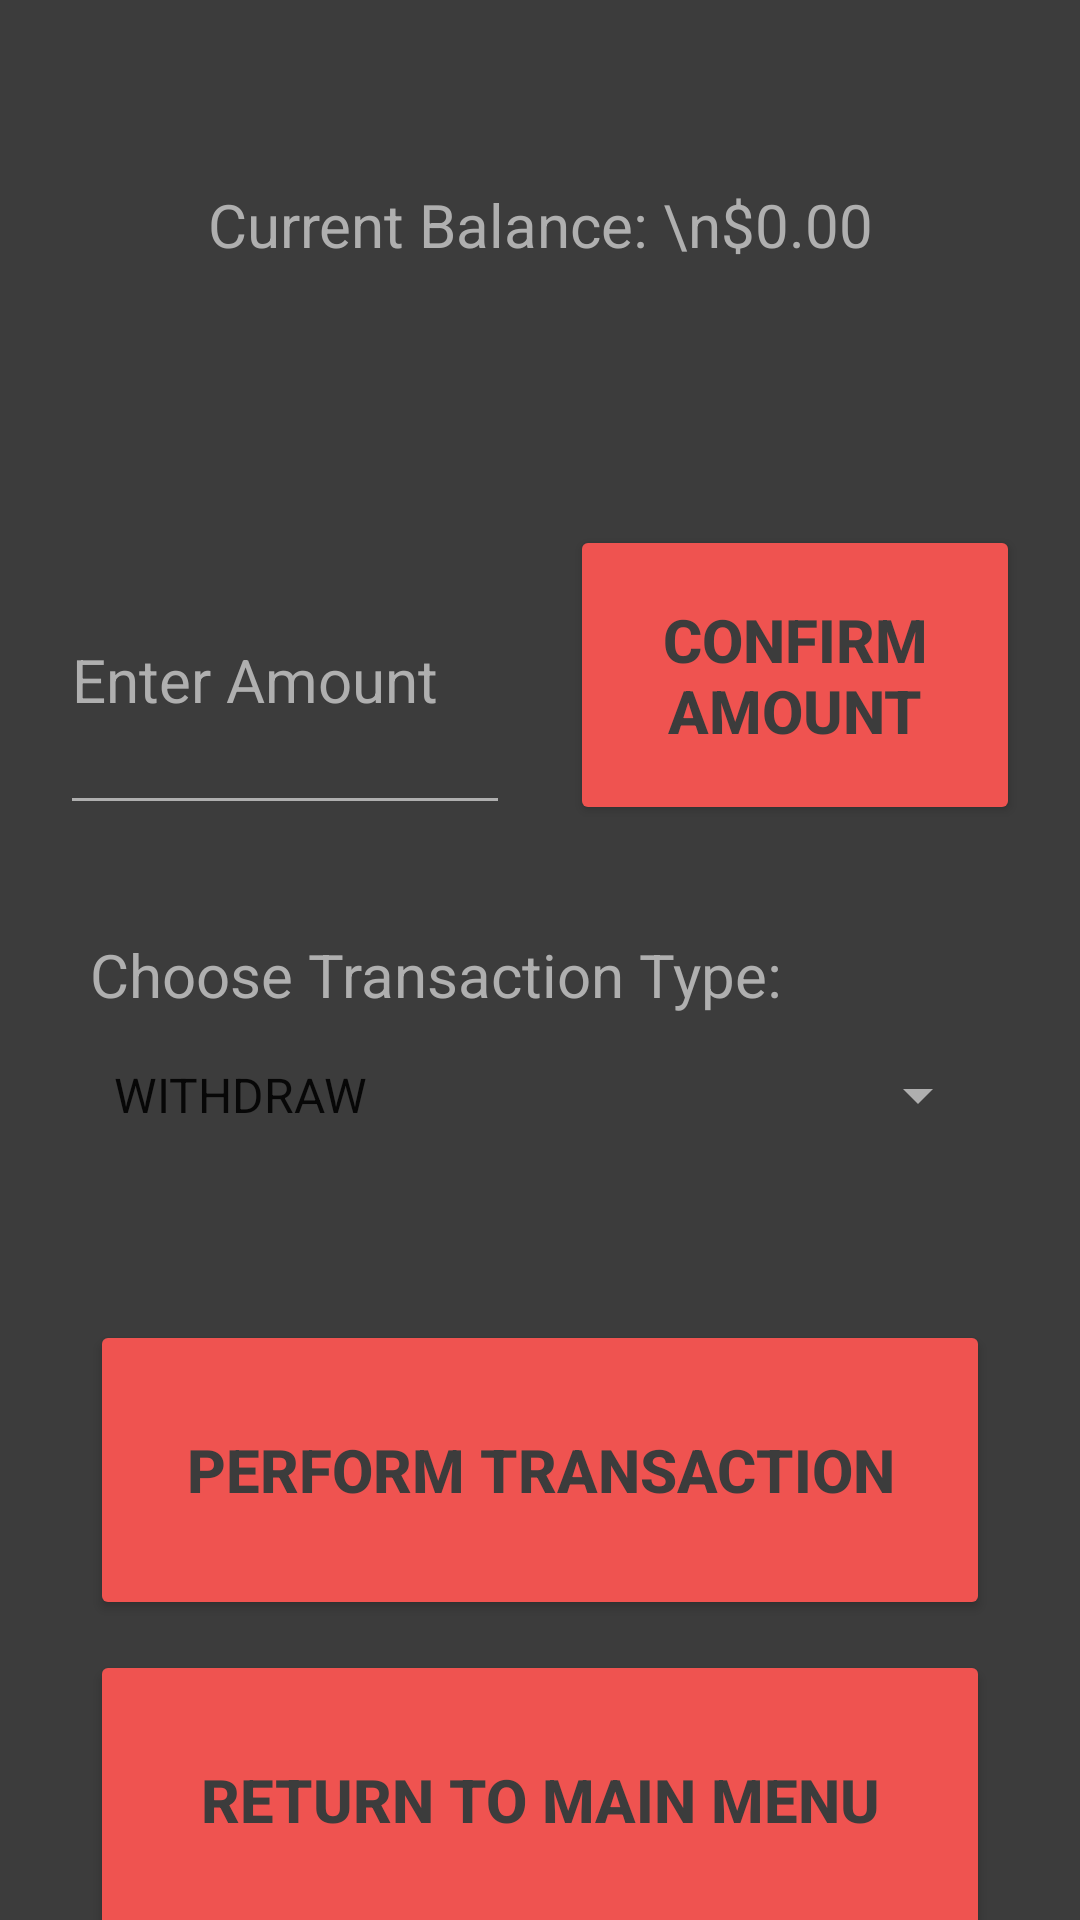

Here is an Android app screen rendered from its layout file. Give the layout XML and the strings, colors and styles it references.
<!-- AndroidManifest.xml: application theme Theme.Groupproject -->
<!-- res/layout/activity_financial.xml -->
<?xml version="1.0" encoding="utf-8"?>

<LinearLayout xmlns:android="http://schemas.android.com/apk/res/android"
    android:layout_width="match_parent"
    android:layout_height="match_parent"
    android:background="@color/dark_grey"
    android:orientation="vertical" >

    <TextView
        android:layout_width="match_parent"
        android:layout_height="150dp"
        android:textSize="20dp"
        android:text="Current Balance: \n$0.00"
        android:textColor="@color/light_grey"
        android:gravity="center"
        android:id="@+id/current_balance"
        />

    <LinearLayout
        android:layout_width="match_parent"
        android:layout_height="150dp"
        android:orientation="horizontal"
        android:gravity="center">

            <EditText
                android:layout_height="100dp"
                android:layout_width="150dp"
                android:hint="Enter Amount"
                android:textSize="20dp"
                android:id="@+id/enter_amount"
                android:textColorHint="@color/light_grey"
                android:backgroundTint="@color/light_grey"
                android:textColor="@color/light_grey"
                android:inputType="numberDecimal"
                android:layout_marginEnd="10dp"
                />

            <Button
                android:layout_height="100dp"
                android:layout_width="150dp"
                android:text="CONFIRM AMOUNT"
                android:backgroundTint="@color/red_400"
                android:textColor="@color/dark_grey"
                android:textSize="20dp"
                android:textStyle="bold"
                android:onClick="confirmAmount"
                android:layout_marginStart="10dp"
                />

    </LinearLayout>

    <TextView
        android:layout_width="300dp"
        android:layout_height="30dp"
        android:layout_gravity="center"
        android:gravity="start|center"
        android:text="Choose Transaction Type:"
        android:textColor="@color/light_grey"
        android:textSize="20dp"
        android:layout_marginTop="10dp"
        />

    <Spinner
        android:id="@+id/options"
        android:layout_width="300dp"
        android:layout_height="50dp"
        android:layout_gravity="center"
        android:backgroundTint="@color/light_grey"
        android:entries="@array/spinner_items"
        android:gravity="start|center"
        />

    <Button
        android:layout_width="300dp"
        android:layout_height="100dp"
        android:backgroundTint="@color/red_400"
        android:textColor="@color/dark_grey"
        android:textSize="20dp"
        android:textStyle="bold"
        android:text="Perform Transaction"
        android:layout_gravity="center"
        android:layout_marginBottom="10dp"
        android:onClick="performTransaction"
        android:layout_marginTop="50dp"
        />

    <Button
        android:layout_width="300dp"
        android:layout_height="100dp"
        android:backgroundTint="@color/red_400"
        android:textColor="@color/dark_grey"
        android:textSize="20dp"
        android:textStyle="bold"
        android:text="Return to Main Menu"
        android:layout_gravity="center"
        android:layout_marginBottom="50dp"
        android:onClick="returnToMainMenu"
        />

</LinearLayout>
<!-- resources referenced by this layout -->
<resources>
  <string-array name="spinner_items">
          <item>WITHDRAW</item>
          <item>DEPOSIT</item>
      </string-array>
  <color name="dark_grey">#3C3C3C</color>
  <color name="light_grey">#AFAFAF</color>
  <color name="red_400">#EF5350</color>
  <style name="Theme.Groupproject" parent="Theme.MaterialComponents.DayNight.DarkActionBar">
          
          <item name="colorPrimary">@color/dark_grey</item>
          <item name="colorPrimaryVariant">@color/darker_grey</item>
          <item name="colorOnPrimary">@color/light_grey</item>
          
          <item name="colorSecondary">@color/red_400</item>
          <item name="colorSecondaryVariant">@color/red_600</item>
          <item name="colorOnSecondary">@color/dark_grey</item>
          
          <item name="android:statusBarColor">?attr/colorPrimaryVariant</item>
          
      </style>
  <color name="darker_grey">#292929</color>
  <color name="red_600">#E53935</color>
</resources>
